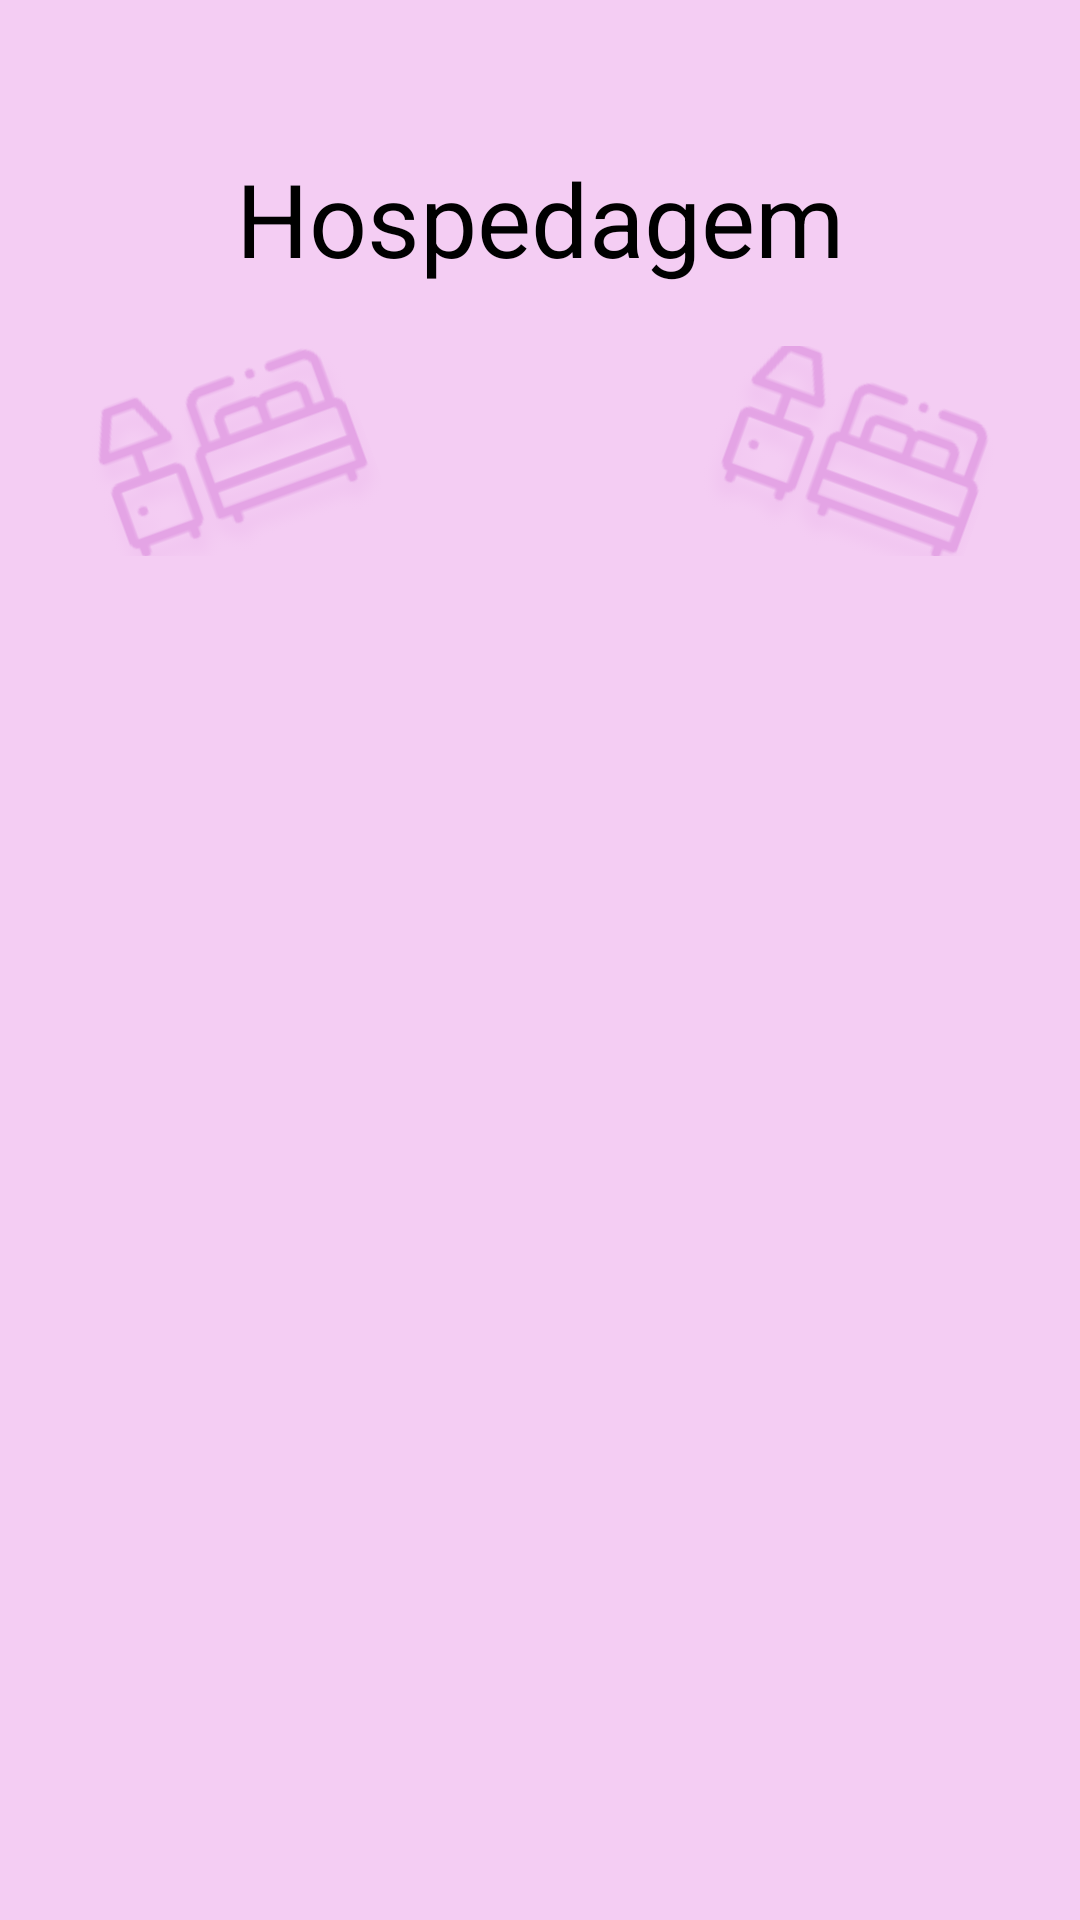

The Android layout XML behind this screen, and the referenced resources:
<!-- AndroidManifest.xml: application theme Theme.AuMeow -->
<!-- res/layout/activity_pagina_de_hospedagem.xml -->
<?xml version="1.0" encoding="utf-8"?>
<LinearLayout xmlns:android="http://schemas.android.com/apk/res/android"
    xmlns:app="http://schemas.android.com/apk/res-auto"
    xmlns:tools="http://schemas.android.com/tools"
    android:layout_width="match_parent"
    android:layout_height="match_parent"
    android:background="@color/pink_bg"
    android:orientation="vertical"
    tools:context=".PaginaDeHospedagem">

    <ImageView
        android:id="@+id/btn_voltar_6"
        android:layout_width="70dp"
        android:layout_height="50dp"
        app:srcCompat="@drawable/baseline_arrow_back_24" />

    <TextView
        android:id="@+id/textView6"
        android:layout_width="wrap_content"
        android:layout_height="wrap_content"
        android:layout_gravity="center"
        android:text="Hospedagem"
        android:textColor="@color/black"
        android:textSize="34sp"
        app:layout_constraintEnd_toEndOf="parent"
        app:layout_constraintStart_toStartOf="parent"
        app:layout_constraintTop_toTopOf="parent" />

    <Space
        android:layout_width="match_parent"
        android:layout_height="20dp" />

    <LinearLayout
        android:layout_width="match_parent"
        android:layout_height="wrap_content"
        android:orientation="horizontal">

        <ImageView
            android:id="@+id/imageView12"
            android:layout_width="90dp"
            android:layout_height="70dp"
            android:layout_weight="1"
            android:rotation="-20"
            app:srcCompat="@drawable/hospedagem_img"
            app:tint="@color/pink_btn" />

        <Space
            android:layout_width="wrap_content"
            android:layout_height="wrap_content"
            android:layout_weight="1" />

        <ImageView
            android:id="@+id/imageView13"
            android:layout_width="90dp"
            android:layout_height="70dp"
            android:layout_weight="1"
            android:rotation="20"
            app:srcCompat="@drawable/hospedagem_img"
            app:tint="@color/pink_btn" />

    </LinearLayout>

    <Space
        android:layout_width="match_parent"
        android:layout_height="20dp" />

    <androidx.recyclerview.widget.RecyclerView
        android:id="@+id/lista_hoteis"
        android:layout_width="match_parent"
        android:layout_height="match_parent" />

</LinearLayout>
<!-- resources referenced by this layout -->
<resources>
  <color name="black">#FF000000</color>
  <color name="pink_bg">#F4CDF3</color>
  <color name="pink_btn">#E4A4E5</color>
  <!-- drawable hospedagem_img: png bitmap (drawable, 11466 bytes) -->
  <style name="Theme.AuMeow" parent="Base.Theme.AuMeow">
          <item name="android:statusBarColor">@color/pink_btn</item>
          <item name="android:colorPrimary">@color/red</item>
  
      </style>
  <style name="Base.Theme.AuMeow" parent="Theme.Material3.DayNight.NoActionBar">
          
          
          <item name="android:colorPrimary">@color/black</item>
          <item name="android:statusBarColor">@color/white</item>
  
      </style>
  <color name="red">#FF0000</color>
  <color name="white">#FFFFFFFF</color>
</resources>
